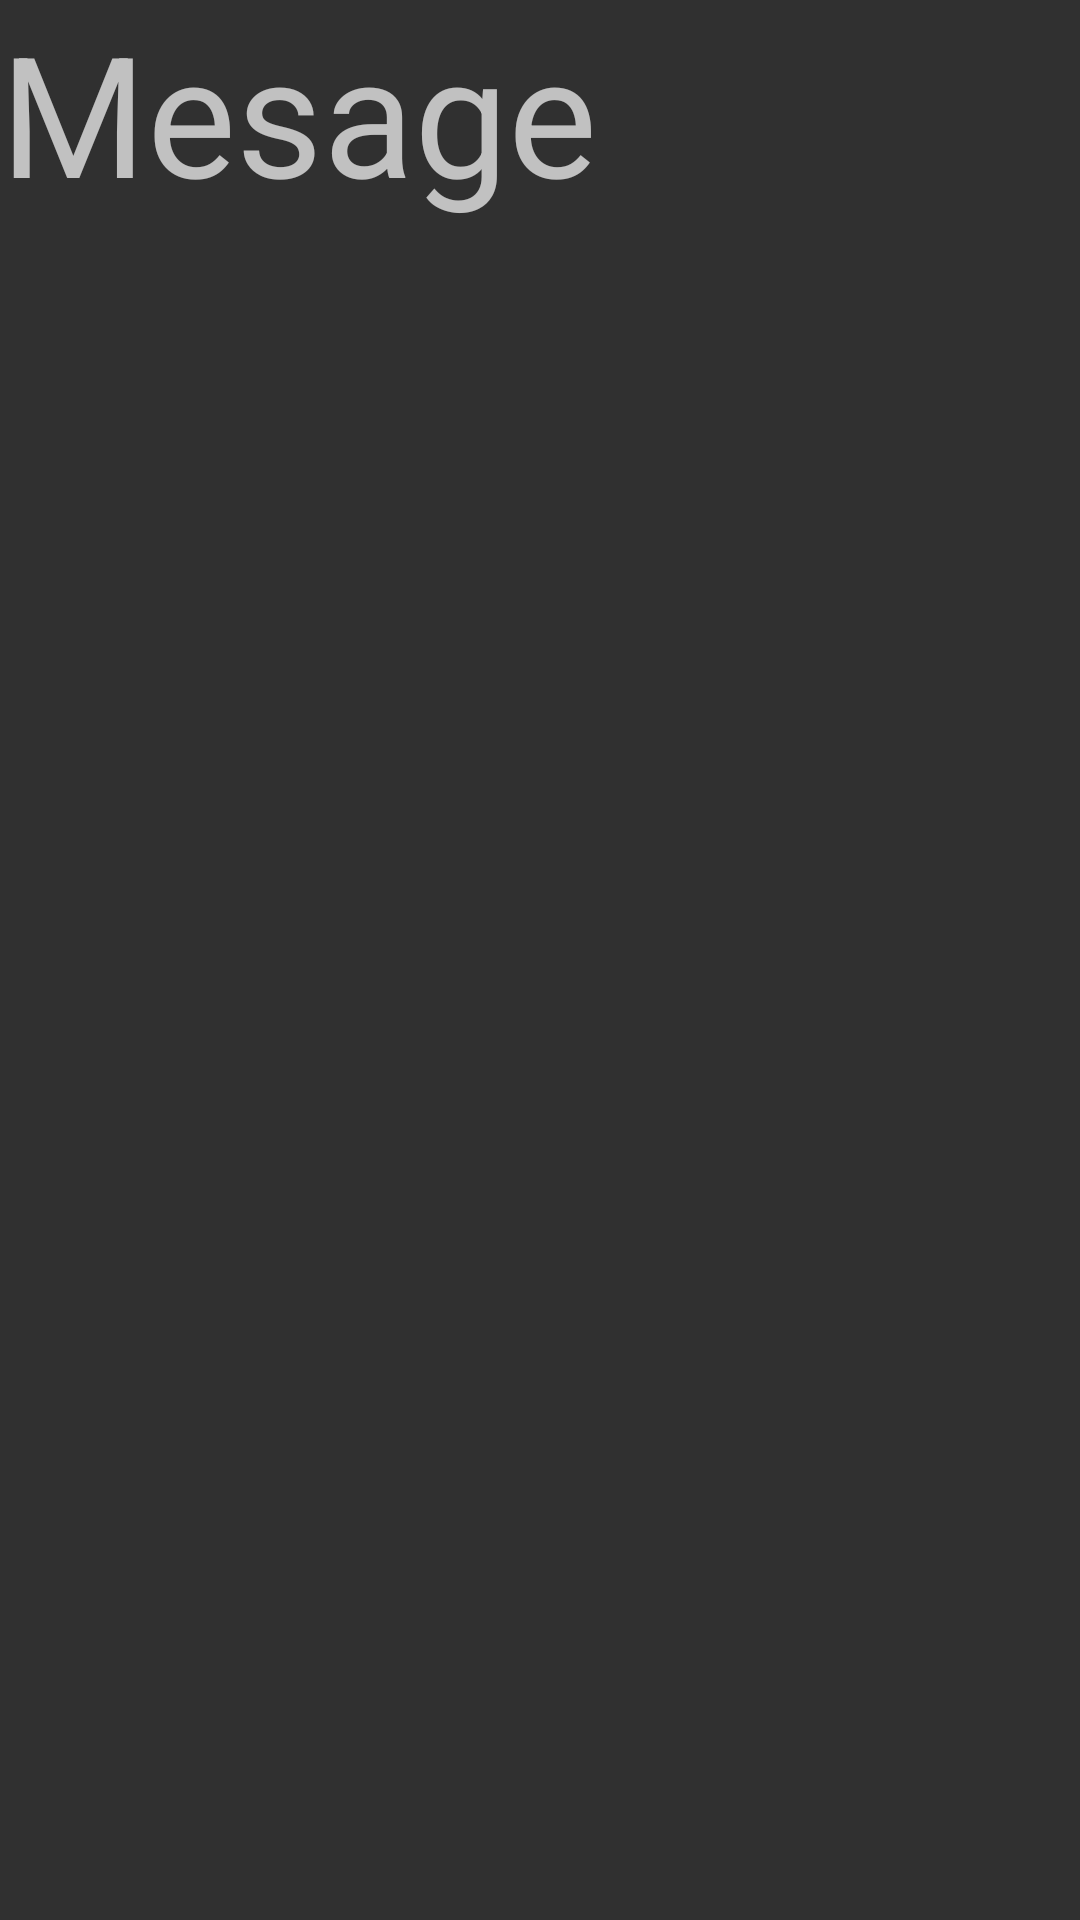

This screen was rendered from an Android layout file. Write that file and the resources it references.
<!-- AndroidManifest.xml: application theme Theme.AppCompat.NoActionBar -->
<!-- res/layout/fragment_message.xml -->
<?xml version="1.0" encoding="utf-8"?>
<LinearLayout xmlns:android="http://schemas.android.com/apk/res/android"
    android:orientation="vertical" android:layout_width="match_parent"
    android:layout_height="match_parent">

    <TextView
        android:id="@+id/message"
        android:layout_width="match_parent"
        android:layout_height="wrap_content"
        android:text="Mesage"
        android:textAppearance="@style/TextAppearance.AppCompat.Display3" />
</LinearLayout>
<!-- resources referenced by this layout -->
<resources>

</resources>
